Photos from the image-classification dataset "Resized_Data" in the GitHub repository KashyapRaparthi/Deep-Learning. Its 5 classes are: leopards, butterfly, chandelier, grand piano, revolver.

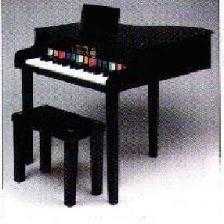
Label: grand piano

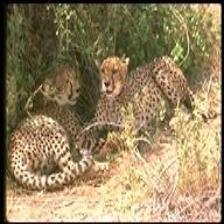
Label: leopards

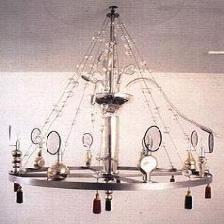
Label: chandelier

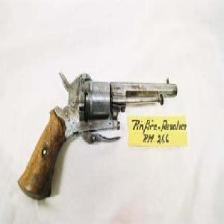
Label: revolver

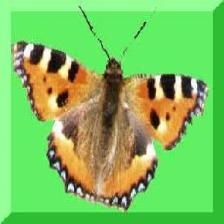
Label: butterfly

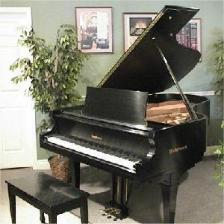
Label: grand piano
